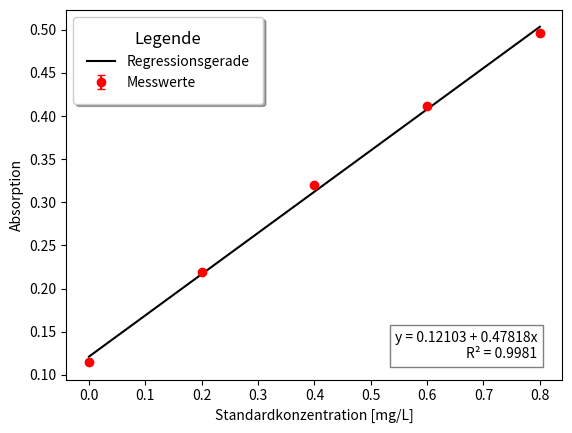

This figure's Python source:
import numpy as np
import matplotlib.pyplot as plt

# Standardkonzentrationen für Standardaddition (mg/L)
standards = np.array([0, 0.2, 0.4, 0.6, 0.8])

# Absorptionen: jede Zeile = ein Standard, jede Spalte = Wiederholung
absorptionen = np.array([
    [0.1149, 0.1147, 0.1138],
    [0.2181, 0.2199, 0.2187],
    [0.3197, 0.3208, 0.3209],
    [0.4108, 0.4106, 0.4120],
    [0.4971, 0.4965, 0.4960]
])

# Mittelwerte und Standardabweichungen
mean_abs = absorptionen.mean(axis=1)
std_abs = absorptionen.std(axis=1, ddof=1)

# Lineare Regression (y = a + b*x)
b, a = np.polyfit(standards, mean_abs, 1)
fit_vals = a + b * standards

# R² berechnen
residuals = mean_abs - fit_vals
n = len(standards)
r_squared = 1 - np.sum(residuals**2)/np.sum((mean_abs - np.mean(mean_abs))**2)

# Reststandardabweichung (RSE)
s_y = np.sqrt(np.sum(residuals**2)/(n-2))

# Konzentration bei y=0 bestimmen
cMess = a / b

# Standardabweichung der Konzentration
x_bar = np.mean(standards)
y_bar = np.mean(mean_abs)
s_x = (s_y / b) * np.sqrt(1/n + (y_bar**2) / (b**2 * np.sum((standards - x_bar)**2)))

# Gesamtverdünnungsfaktor für Probe 1
Vf = (100/10) * (50/5)  # Verdünnung Probe * Verdünnung Standardaddition

# Originalkonzentration der Probe
c_original = cMess / (1/Vf)

# Unsicherheit auf die Originalkonzentration übertragen
s_c_original = s_x / (1/Vf)

# Volumen der Originalprobe
V_original = 0.500  # Liter

# Molmassen
M_ZnO = 81.38  # g/mol
M_Zn = 65.38   # g/mol

# Absolute Masse Zinkoxid (mg)
m_ZnO = c_original * V_original * (M_ZnO / M_Zn)      # mg/L * L -> mg
s_m_ZnO = s_c_original * V_original * (M_ZnO / M_Zn)  # Unsicherheit

print(f"Masse Zinkoxid in der 500 mL Probe [mg]: {m_ZnO:.2f} ± {s_m_ZnO:.2f}")


# Ausgabe
print(f"y = {a:.5f} + {b:.5f}x, R² = {r_squared:.4f}")
print(f"Reststandardabweichung (s_y): {s_y:.5f}")
print(f"Konzentration bei y=0 (cMess) [mg/L]: {cMess:.5f}")
print(f"Standardabweichung cMess (s_x) [mg/L]: {s_x:.5f}")
print(f"Originalkonzentration der Probe [mg/L]: {c_original:.5f}")
print(f"Standardabweichung Originalkonzentration [mg/L]: {s_c_original:.5f}")
print(f"Masse Zinkoxid in Originalprobe [g]: {m_ZnO:.5f} ± {s_m_ZnO:.5f}")


# Plot
plt.errorbar(standards, mean_abs, yerr=std_abs, fmt='o', color='red', label='Messwerte', capsize=3)
plt.plot(standards, fit_vals, 'k-', label='Regressionsgerade')
plt.text(0.95, 0.05,
         f'y = {a:.5f} + {b:.5f}x\nR² = {r_squared:.4f}',
         fontsize=10, bbox=dict(facecolor='white', alpha=0.5),
         horizontalalignment='right', verticalalignment='bottom',
         transform=plt.gca().transAxes)
plt.xlabel('Standardkonzentration [mg/L]')
plt.ylabel('Absorption')
plt.legend(loc='upper left', fontsize=10, frameon=True, shadow=True,
           borderpad=1, ncol=1, title='Legende', title_fontsize=12)
plt.show()
